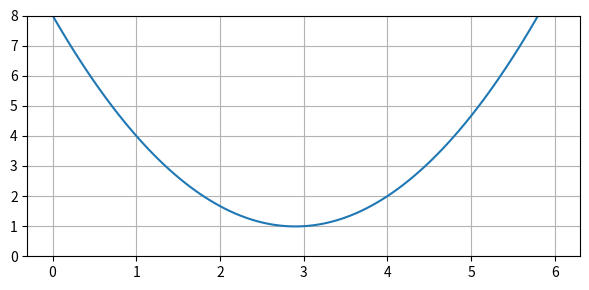

The matplotlib source for this figure:
#!/usr/bin/env python
#* This file is part of the MOOSE framework
#* https://mooseframework.inl.gov
#*
#* All rights reserved, see COPYRIGHT for full restrictions
#* https://github.com/idaholab/moose/blob/master/COPYRIGHT
#*
#* Licensed under LGPL 2.1, please see LICENSE for details
#* https://www.gnu.org/licenses/lgpl-2.1.html

from matplotlib import pyplot
import numpy

x = numpy.linspace(0, 6, num=100)
y = lambda x: 8. - 29./6.*x + 5./6.*x*x
fig = pyplot.figure(figsize=(6,3), dpi=300, tight_layout=True)
ax = fig.add_subplot(111, ylim=[0,8])
ax.grid(True, color=[0.7]*3)
ax.plot(x, y(x))
fig.savefig('fem_example.png')
